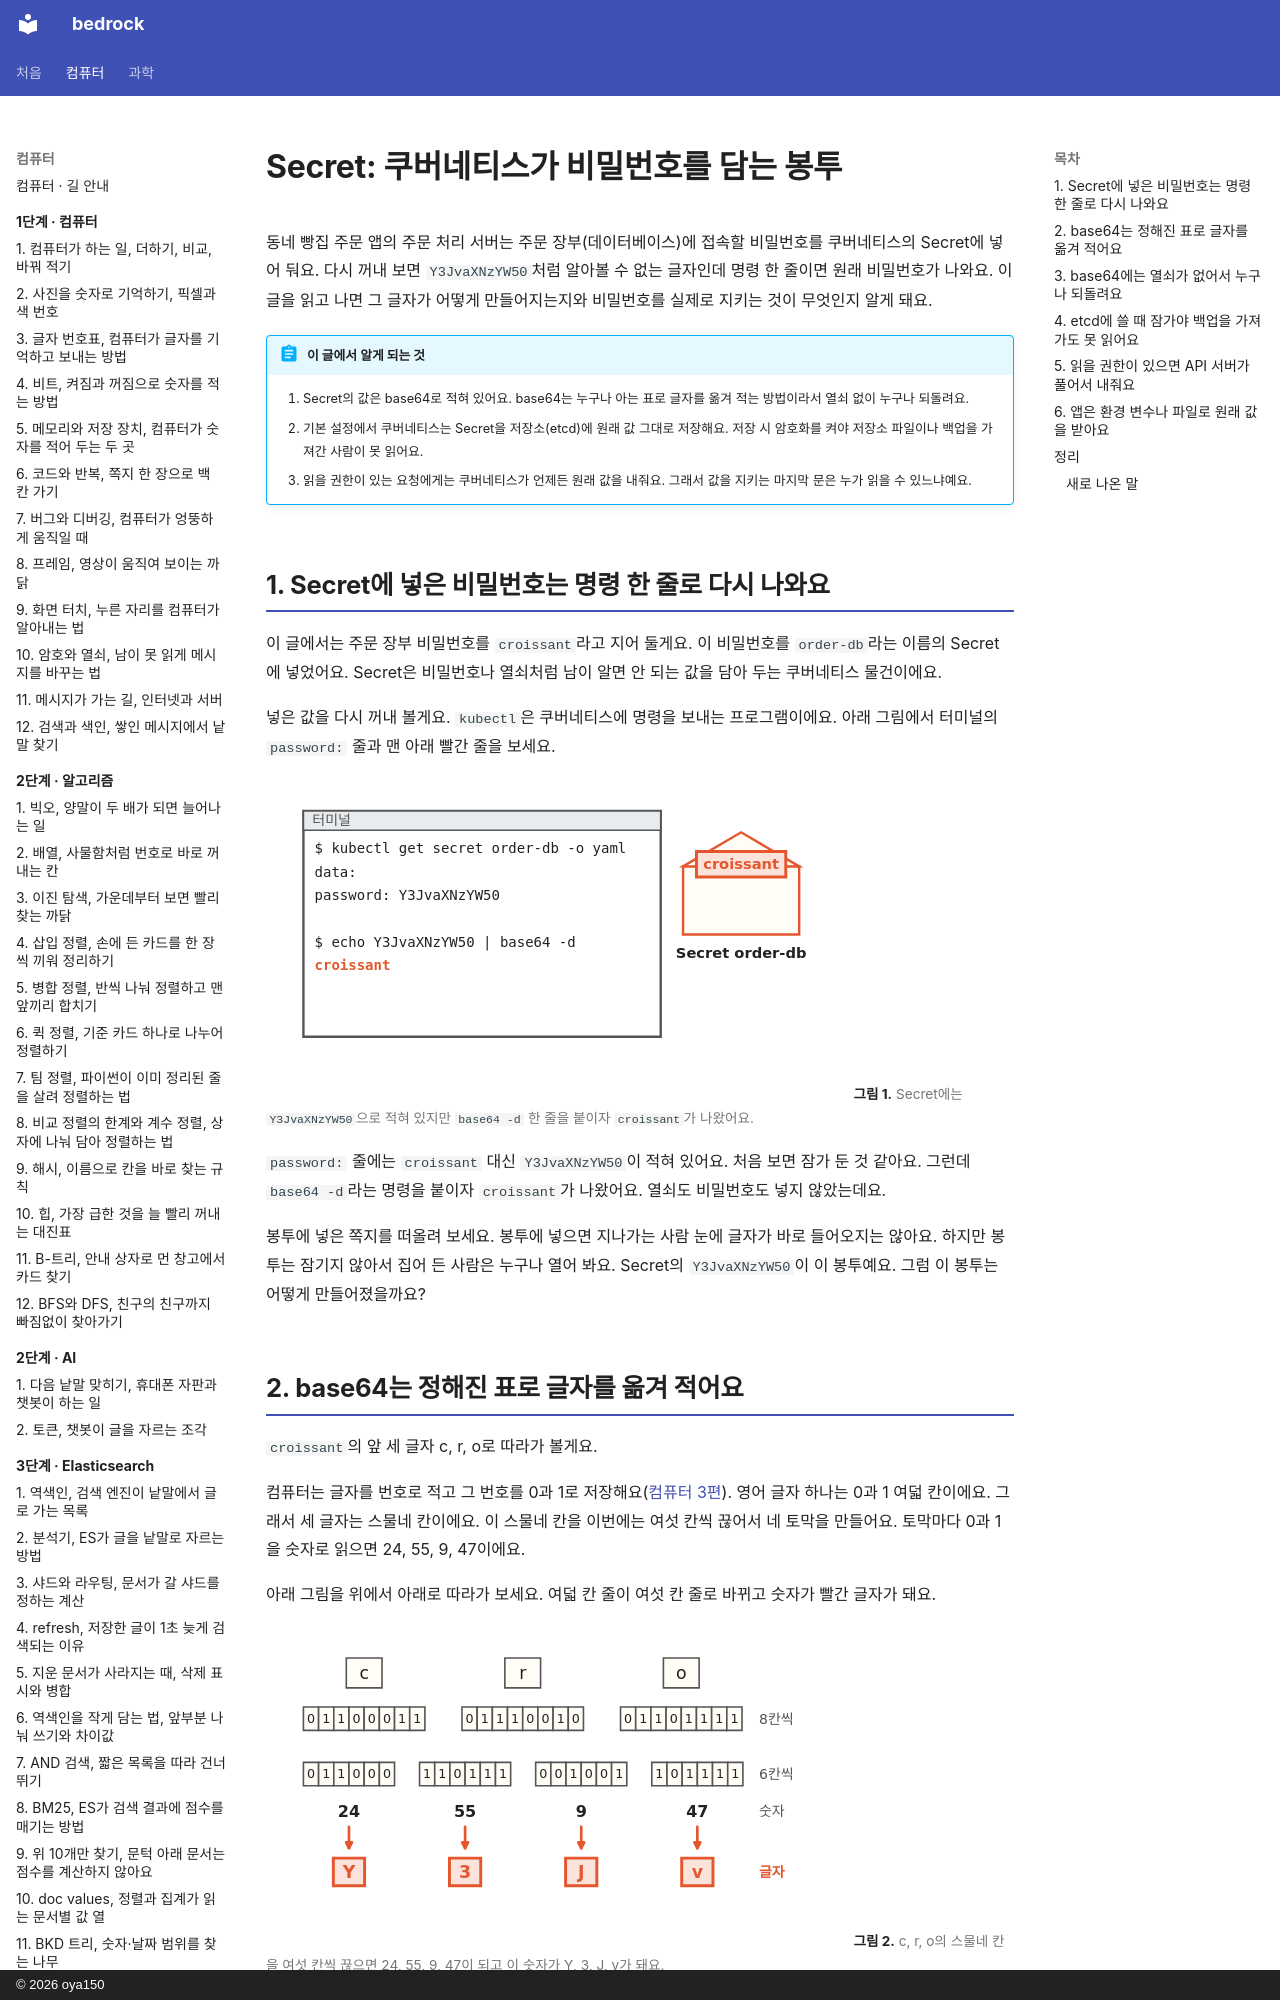

repository: oya150/bedrock · page: kubernetes/17-secret/index.html · generator: mkdocs · copyright: © 2026 oya150

# Secret: 쿠버네티스가 비밀번호를 담는 봉투

동네 빵집 주문 앱의 주문 처리 서버는 주문 장부(데이터베이스)에 접속할 비밀번호를 쿠버네티스의 Secret에 넣어 둬요. 다시 꺼내 보면 `Y3JvaXNzYW50`처럼 알아볼 수 없는 글자인데 명령 한 줄이면 원래 비밀번호가 나와요. 이 글을 읽고 나면 그 글자가 어떻게 만들어지는지와 비밀번호를 실제로 지키는 것이 무엇인지 알게 돼요.

!!! abstract "이 글에서 알게 되는 것"
    1. Secret의 값은 base64로 적혀 있어요. base64는 누구나 아는 표로 글자를 옮겨 적는 방법이라서 열쇠 없이 누구나 되돌려요.
    2. 기본 설정에서 쿠버네티스는 Secret을 저장소(etcd)에 원래 값 그대로 저장해요. 저장 시 암호화를 켜야 저장소 파일이나 백업을 가져간 사람이 못 읽어요.
    3. 읽을 권한이 있는 요청에게는 쿠버네티스가 언제든 원래 값을 내줘요. 그래서 값을 지키는 마지막 문은 누가 읽을 수 있느냐예요.

## 1. Secret에 넣은 비밀번호는 명령 한 줄로 다시 나와요

이 글에서는 주문 장부 비밀번호를 `croissant`라고 지어 둘게요. 이 비밀번호를 `order-db`라는 이름의 Secret에 넣었어요. Secret은 비밀번호나 열쇠처럼 남이 알면 안 되는 값을 담아 두는 쿠버네티스 물건이에요.

넣은 값을 다시 꺼내 볼게요. `kubectl`은 쿠버네티스에 명령을 보내는 프로그램이에요. 아래 그림에서 터미널의 `password:` 줄과 맨 아래 빨간 줄을 보세요.

![터미널 화면. 첫 줄에 kubectl get secret order-db -o yaml 명령, 그 아래 data:와 password: Y3JvaXNzYW50. 한 줄 띄고 echo Y3JvaXNzYW50 | base64 -d 명령, 그 아래 빨간 croissant. 오른쪽에 열린 빨간 봉투에서 croissant 쪽지가 나와 있고 아래에 Secret order-db.](img/17/k8s17-open.svg)
**그림 1.** Secret에는 `Y3JvaXNzYW50`으로 적혀 있지만 `base64 -d` 한 줄을 붙이자 `croissant`가 나왔어요.
{ .fig-cap }

`password:` 줄에는 `croissant` 대신 `Y3JvaXNzYW50`이 적혀 있어요. 처음 보면 잠가 둔 것 같아요. 그런데 `base64 -d`라는 명령을 붙이자 `croissant`가 나왔어요. 열쇠도 비밀번호도 넣지 않았는데요.

봉투에 넣은 쪽지를 떠올려 보세요. 봉투에 넣으면 지나가는 사람 눈에 글자가 바로 들어오지는 않아요. 하지만 봉투는 잠기지 않아서 집어 든 사람은 누구나 열어 봐요. Secret의 `Y3JvaXNzYW50`이 이 봉투예요. 그럼 이 봉투는 어떻게 만들어졌을까요?
